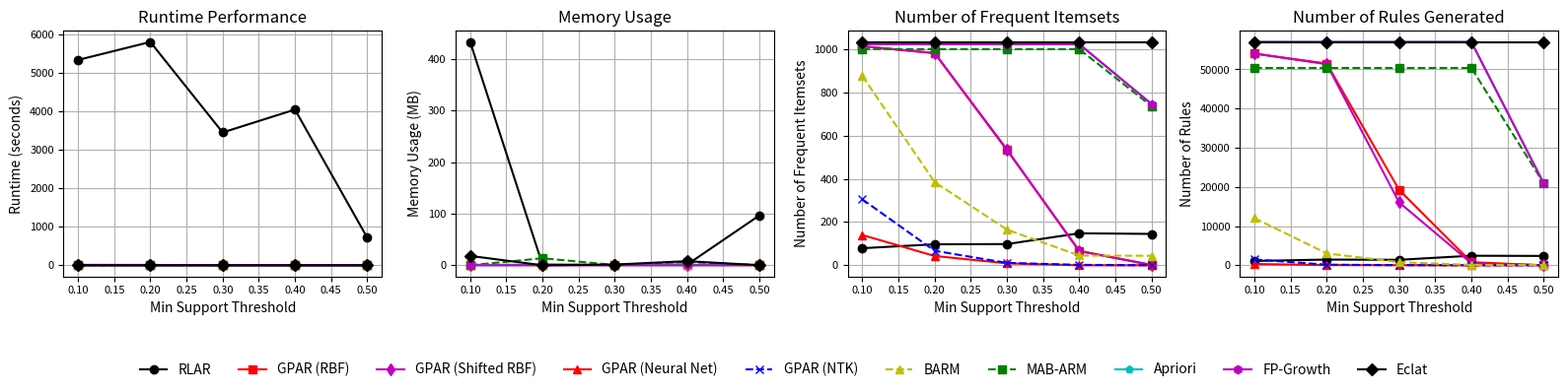

Reproduce this figure in Python.
import matplotlib.pyplot as plt
import os

# Define output directory
output_dir = "~/RLAR/results"
os.makedirs(output_dir, exist_ok=True)

# Common data
min_support = [0.1, 0.2, 0.3, 0.4, 0.5]

# Data for Runtime Performance
rlar_runtime = [5337.17, 5803.99, 3451.94, 4046.33, 716.99]
gpar_rbf_runtime = [10.179, 8.448, 3.295, 0.215, 0.013]
gpar_shifted_rbf_runtime = [8.930, 8.697, 2.658, 0.174, 0.034]
gpar_neural_net_runtime = [0.133, 0.046, 0.017, 0.002, 0.005]
gpar_ntk_runtime = [0.449, 0.077, 0.030, 0.016, 0.003]
barm_runtime = [1.1821, 0.2314, 0.0734, 0.0481, 0.0451]
mab_arm_runtime = [1.6599, 1.6036, 1.6251, 1.6126, 0.9390]
apriori_runtime = [0.483, 0.505, 0.565, 0.570, 0.211]
fp_growth_runtime = [2.967, 2.734, 2.622, 2.700, 2.019]
eclat_runtime = [0.556, 0.555, 0.575, 0.558, 0.635]

# Data for Memory Usage
rlar_memory = [433.24, 1.25, 0.5, 1.25, 96.75]
gpar_rbf_memory = [0.0, 0.0, 0.0, 0.0, 0.0]
gpar_shifted_rbf_memory = [0.0, 0.0, 0.0, 0.0, 0.0]
gpar_neural_net_memory = [0.0, 0.0, 0.0, 0.0, 0.0]
gpar_ntk_memory = [0.0, 0.0, 0.0, 0.0, 0.0]
barm_memory = [0.0, 0.0, 0.0, 0.0, 0.0]
mab_arm_memory = [0.0, 13.625, 0.625, 6.375, 0.125]
apriori_memory = [0.0, 0.0, 0.0, 0.0, 0.0]
fp_growth_memory = [0.063, 0.0, 0.0, 0.0, 0.0]
eclat_memory = [18.149, 0.0, 1.438, 7.969, 0.156]

# Data for Number of Frequent Itemsets
rlar_items = [79, 97, 98, 148, 145]
gpar_rbf_items = [1013, 981, 533, 67, 1]
gpar_shifted_rbf_items = [1013, 982, 536, 65, 2]
gpar_neural_net_items = [140, 43, 9, 0, 0]
gpar_ntk_items = [305, 67, 11, 2, 0]
barm_items = [876, 385, 165, 45, 44]
mab_arm_items = [1000, 1000, 1000, 1000, 736]
apriori_items = [1023, 1023, 1023, 1023, 746]
fp_growth_items = [1023, 1023, 1023, 1023, 746]
eclat_items = [1033, 1033, 1033, 1033, 1033]

# Data for Number of Rules
rlar_rules = [1106, 1454, 1394, 2436, 2382]
gpar_rbf_rules = [54036, 51479, 19251, 782, 2]
gpar_shifted_rbf_rules = [54036, 51328, 16067, 530, 8]
gpar_neural_net_rules = [322, 59, 18, 0, 0]
gpar_ntk_rules = [1485, 159, 26, 4, 0]
barm_rules = [12029, 3024, 802, 90, 88]
mab_arm_rules = [50372, 50372, 50372, 50372, 20948]
apriori_rules = [57002, 57002, 57002, 57002, 20948]
fp_growth_rules = [57002, 57002, 57002, 57002, 20948]
eclat_rules = [57002, 57002, 57002, 57002, 57002]

# Create a 1x4 grid of subplots
fig, axs = plt.subplots(1, 4, figsize=(16, 4), sharey=False)

# Plot 1: Runtime Performance
axs[0].plot(min_support, rlar_runtime, 'k-o', label='RLAR')
axs[0].plot(min_support, gpar_rbf_runtime, 'r-s', label='GPAR (RBF)')
axs[0].plot(min_support, gpar_shifted_rbf_runtime, 'm-d', label='GPAR (Shifted RBF)')
axs[0].plot(min_support, gpar_neural_net_runtime, 'r-^', label='GPAR (Neural Net)')
axs[0].plot(min_support, gpar_ntk_runtime, 'b--x', label='GPAR (NTK)')
axs[0].plot(min_support, barm_runtime, 'y--^', label='BARM')
axs[0].plot(min_support, mab_arm_runtime, 'g--s', label='MAB-ARM')
axs[0].plot(min_support, apriori_runtime, 'c-p', label='Apriori')
axs[0].plot(min_support, fp_growth_runtime, 'm-h', label='FP-Growth')
axs[0].plot(min_support, eclat_runtime, 'k-D', label='Eclat')
axs[0].set_title('Runtime Performance', fontsize=12)
axs[0].set_xlabel('Min Support Threshold', fontsize=10)
axs[0].set_ylabel('Runtime (seconds)', fontsize=10)
axs[0].grid(True)
axs[0].tick_params(axis='both', which='major', labelsize=8)

# Plot 2: Memory Usage
axs[1].plot(min_support, rlar_memory, 'k-o', label='RLAR')
axs[1].plot(min_support, gpar_rbf_memory, 'r-s', label='GPAR (RBF)')
axs[1].plot(min_support, gpar_shifted_rbf_memory, 'm-d', label='GPAR (Shifted RBF)')
axs[1].plot(min_support, gpar_neural_net_memory, 'r-^', label='GPAR (Neural Net)')
axs[1].plot(min_support, gpar_ntk_memory, 'b--x', label='GPAR (NTK)')
axs[1].plot(min_support, barm_memory, 'y--^', label='BARM')
axs[1].plot(min_support, mab_arm_memory, 'g--s', label='MAB-ARM')
axs[1].plot(min_support, apriori_memory, 'c-p', label='Apriori')
axs[1].plot(min_support, fp_growth_memory, 'm-h', label='FP-Growth')
axs[1].plot(min_support, eclat_memory, 'k-D', label='Eclat')
axs[1].set_title('Memory Usage', fontsize=12)
axs[1].set_xlabel('Min Support Threshold', fontsize=10)
axs[1].set_ylabel('Memory Usage (MB)', fontsize=10)
axs[1].grid(True)
axs[1].tick_params(axis='both', which='major', labelsize=8)

# Plot 3: Number of Frequent Itemsets
axs[2].plot(min_support, rlar_items, 'k-o', label='RLAR')
axs[2].plot(min_support, gpar_rbf_items, 'r-s', label='GPAR (RBF)')
axs[2].plot(min_support, gpar_shifted_rbf_items, 'm-d', label='GPAR (Shifted RBF)')
axs[2].plot(min_support, gpar_neural_net_items, 'r-^', label='GPAR (Neural Net)')
axs[2].plot(min_support, gpar_ntk_items, 'b--x', label='GPAR (NTK)')
axs[2].plot(min_support, barm_items, 'y--^', label='BARM')
axs[2].plot(min_support, mab_arm_items, 'g--s', label='MAB-ARM')
axs[2].plot(min_support, apriori_items, 'c-p', label='Apriori')
axs[2].plot(min_support, fp_growth_items, 'm-h', label='FP-Growth')
axs[2].plot(min_support, eclat_items, 'k-D', label='Eclat')
axs[2].set_title('Number of Frequent Itemsets', fontsize=12)
axs[2].set_xlabel('Min Support Threshold', fontsize=10)
axs[2].set_ylabel('Number of Frequent Itemsets', fontsize=10)
axs[2].grid(True)
axs[2].tick_params(axis='both', which='major', labelsize=8)

# Plot 4: Number of Rules
axs[3].plot(min_support, rlar_rules, 'k-o', label='RLAR')
axs[3].plot(min_support, gpar_rbf_rules, 'r-s', label='GPAR (RBF)')
axs[3].plot(min_support, gpar_shifted_rbf_rules, 'm-d', label='GPAR (Shifted RBF)')
axs[3].plot(min_support, gpar_neural_net_rules, 'r-^', label='GPAR (Neural Net)')
axs[3].plot(min_support, gpar_ntk_rules, 'b--x', label='GPAR (NTK)')
axs[3].plot(min_support, barm_rules, 'y--^', label='BARM')
axs[3].plot(min_support, mab_arm_rules, 'g--s', label='MAB-ARM')
axs[3].plot(min_support, apriori_rules, 'c-p', label='Apriori')
axs[3].plot(min_support, fp_growth_rules, 'm-h', label='FP-Growth')
axs[3].plot(min_support, eclat_rules, 'k-D', label='Eclat')
axs[3].set_title('Number of Rules Generated', fontsize=12)
axs[3].set_xlabel('Min Support Threshold', fontsize=10)
axs[3].set_ylabel('Number of Rules', fontsize=10)
axs[3].grid(True)
axs[3].tick_params(axis='both', which='major', labelsize=8)

# Adjust layout to make space for the shared legend
plt.tight_layout(rect=[0, 0.15, 1, 1])

# Create a shared legend below the plots in a row
handles, labels = axs[0].get_legend_handles_labels()
fig.legend(handles, labels, loc='lower center', ncol=10, bbox_to_anchor=(0.5, 0), frameon=False)

# Save the figure
plt.savefig(os.path.join(output_dir, 'performance_plots_row.png'))
plt.close()
